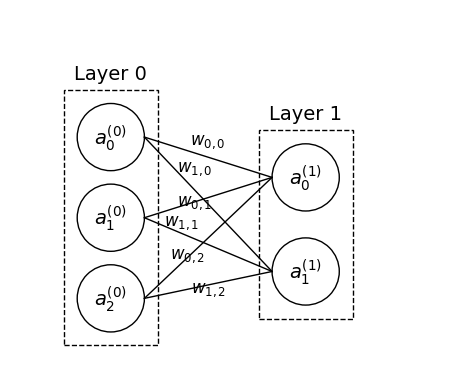

Recreate this plot in Python.
import matplotlib.pyplot as plt
import matplotlib.patches as patches

def create_image_plot(filename="image.jpg"):
    fig, ax = plt.subplots()

    # --- Layer 0 ---
    # 1つ目の円：中心を (0, 2.6) として半径 0.5
    circle1 = patches.Circle((0, 2.6), 0.5, edgecolor='black', facecolor='none', linewidth=1)
    ax.add_patch(circle1)
    ax.text(0, 2.6, r'$a_0^{(0)}$', fontsize=14, ha='center', va='center', fontfamily='serif')
    
    # 2つ目の円：中心を (0, 1.4) として半径 0.5
    circle2 = patches.Circle((0, 1.4), 0.5, edgecolor='black', facecolor='none', linewidth=1)
    ax.add_patch(circle2)
    ax.text(0, 1.4, r'$a_1^{(0)}$', fontsize=14, ha='center', va='center', fontfamily='serif')
    
    # 3つ目の円：中心を (0, 0.2) として半径 0.5
    circle3 = patches.Circle((0, 0.2), 0.5, edgecolor='black', facecolor='none', linewidth=1)
    ax.add_patch(circle3)
    ax.text(0, 0.2, r'$a_2^{(0)}$', fontsize=14, ha='center', va='center', fontfamily='serif')
    
    # Layer 0 を囲む外枠の長方形（点線）
    rect_x = -0.7   # -0.5 - 0.2
    rect_y = -0.5   # -0.3 - 0.2
    rect_width = 1.4   # 1.0 + 0.4
    rect_height = 3.8  # (3.1+0.2) - (-0.5)
    outer_rect = patches.Rectangle((rect_x, rect_y), rect_width, rect_height,
                                   edgecolor='black', facecolor='none', linewidth=1, linestyle='dashed')
    ax.add_patch(outer_rect)
    
    # Layer 0 の上部中央に "Layer 0"（ゴシック体）
    ax.text(0, rect_y + rect_height + 0.1, "Layer 0", fontsize=14, ha='center', va='bottom', fontfamily='Yu Gothic')
    
    # --- Layer 1 ---
    # Layer 1 の外枠を、Layer 0 の右端（x = 0.7）から 1.5 マス離して配置
    new_rect_x = 0.7 + 1.5  # 2.2
    new_rect_y = 0.1 - 0.2    # -0.1
    new_rect_width = 1.4      
    new_rect_height = (2.5 + 0.2) - (-0.1)  # 2.8
    layer1_rect = patches.Rectangle((new_rect_x, new_rect_y), new_rect_width, new_rect_height,
                                    edgecolor='black', facecolor='none', linewidth=1, linestyle='dashed')
    ax.add_patch(layer1_rect)
    
    # Layer 1 の上部中央に "Layer 1"（ゴシック体）
    ax.text(new_rect_x + new_rect_width/2, new_rect_y + new_rect_height + 0.1, "Layer 1",
            fontsize=14, ha='center', va='bottom', fontfamily='Yu Gothic')
    
    # Layer 1 内の上段の円：中心を (new_rect_x + new_rect_width/2, 2.0)
    layer1_circle_top = patches.Circle((new_rect_x + new_rect_width/2, 2.0), 0.5,
                                       edgecolor='black', facecolor='none', linewidth=1)
    ax.add_patch(layer1_circle_top)
    ax.text(new_rect_x + new_rect_width/2, 2.0, r'$a_0^{(1)}$', fontsize=14, ha='center', va='center', fontfamily='serif')
    
    # Layer 1 内の下段の円：中心を (new_rect_x + new_rect_width/2, 0.6)
    layer1_circle_bottom = patches.Circle((new_rect_x + new_rect_width/2, 0.6), 0.5,
                                          edgecolor='black', facecolor='none', linewidth=1)
    ax.add_patch(layer1_circle_bottom)
    ax.text(new_rect_x + new_rect_width/2, 0.6, r'$a_1^{(1)}$', fontsize=14, ha='center', va='center', fontfamily='serif')
    
    # --- 接続線とラベルの追加 ---
    # 左側の円の略称：a, b, c；右側の円の略称：d, e
    a  = (0, 2.6)
    b  = (0, 1.4)
    c  = (0, 0.2)
    # 接続は円の横端から：左側は右端（中心の x + 半径）、右側は左端（中心の x - 半径）
    a_edge = (a[0] + 0.5, a[1])
    b_edge = (b[0] + 0.5, b[1])
    c_edge = (c[0] + 0.5, c[1])
    # Layer 1 の円：中心＝ new_rect_x + new_rect_width/2
    d_center = (new_rect_x + new_rect_width/2, 2.0)   # (2.2+0.7, 2.0) = (2.9, 2.0)
    e_center = (new_rect_x + new_rect_width/2, 0.6)    # (2.9, 0.6)
    d_edge = (d_center[0] - 0.5, d_center[1])
    e_edge = (e_center[0] - 0.5, e_center[1])
    
    def connect_and_label(start_edge, end_edge, label_text, offset_x=0, offset_y=0.1):
        ax.plot([start_edge[0], end_edge[0]], [start_edge[1], end_edge[1]], color='black', linewidth=1)
        mid_x = (start_edge[0] + end_edge[0]) / 2 + offset_x
        mid_y = (start_edge[1] + end_edge[1]) / 2 + offset_y
        ax.text(mid_x, mid_y, label_text, fontsize=12, ha='center', va='bottom', fontfamily='serif')
    
    connect_and_label(a_edge, d_edge, r'$w_{0,0}$')  # 変更なし
    connect_and_label(a_edge, e_edge, r'$w_{1,0}$', offset_x=-0.2, offset_y=0.4)  # 変更なし
    connect_and_label(b_edge, d_edge, r'$w_{0,1}$', offset_x=-0.2, offset_y=-0.2)  # 変更なし
    # w_{1,1} をもっと左上に寄せる（offset_x = -0.4, offset_y = +0.3）
    connect_and_label(b_edge, e_edge, r'$w_{1,1}$', offset_x=-0.4, offset_y=0.2)
    # w_{0,2} をもっと左下に寄せる（offset_x = -0.3, offset_y = -0.2）
    connect_and_label(c_edge, d_edge, r'$w_{0,2}$', offset_x=-0.3, offset_y=-0.4)
    # w_{1,2} をもっと下に寄せる（offset_y を -0.2 に変更）
    connect_and_label(c_edge, e_edge, r'$w_{1,2}$', offset_x=0, offset_y=-0.2)
    
    ax.set_aspect('equal')
    ax.set_xlim(-1.5, 5.0)
    ax.set_ylim(-1, 4.5)
    
    ax.axis('off')
    
    plt.savefig(filename, dpi=300, bbox_inches='tight', pad_inches=0)
    plt.close(fig)

if __name__ == '__main__':
    create_image_plot()
